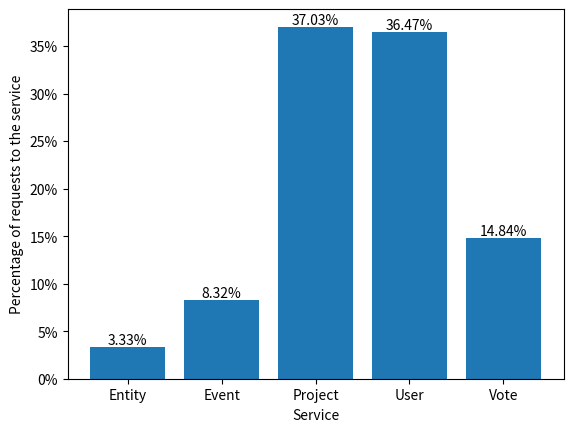

Reproduce this figure in Python.
import matplotlib.pyplot as plt
import matplotlib.ticker as ticker

def service_usage():
  service_names = ['Entity', 'Event', 'Project', 'User', 'Vote']
  service_usage = [3.33, 8.32, 37.03, 36.47, 14.84]

  fig, ax = plt.subplots()
  bars = ax.bar(service_names, service_usage)
  ax.bar_label(bars, fmt='%g%%')
  ax.set_xlabel('Service')
  ax.set_ylabel('Percentage of requests to the service')

  ax.yaxis.set_major_formatter(ticker.FormatStrFormatter('%g%%'))

  fig.savefig('./serviceUsage.png')
  plt.close()

if __name__ == '__main__':
  service_usage()
